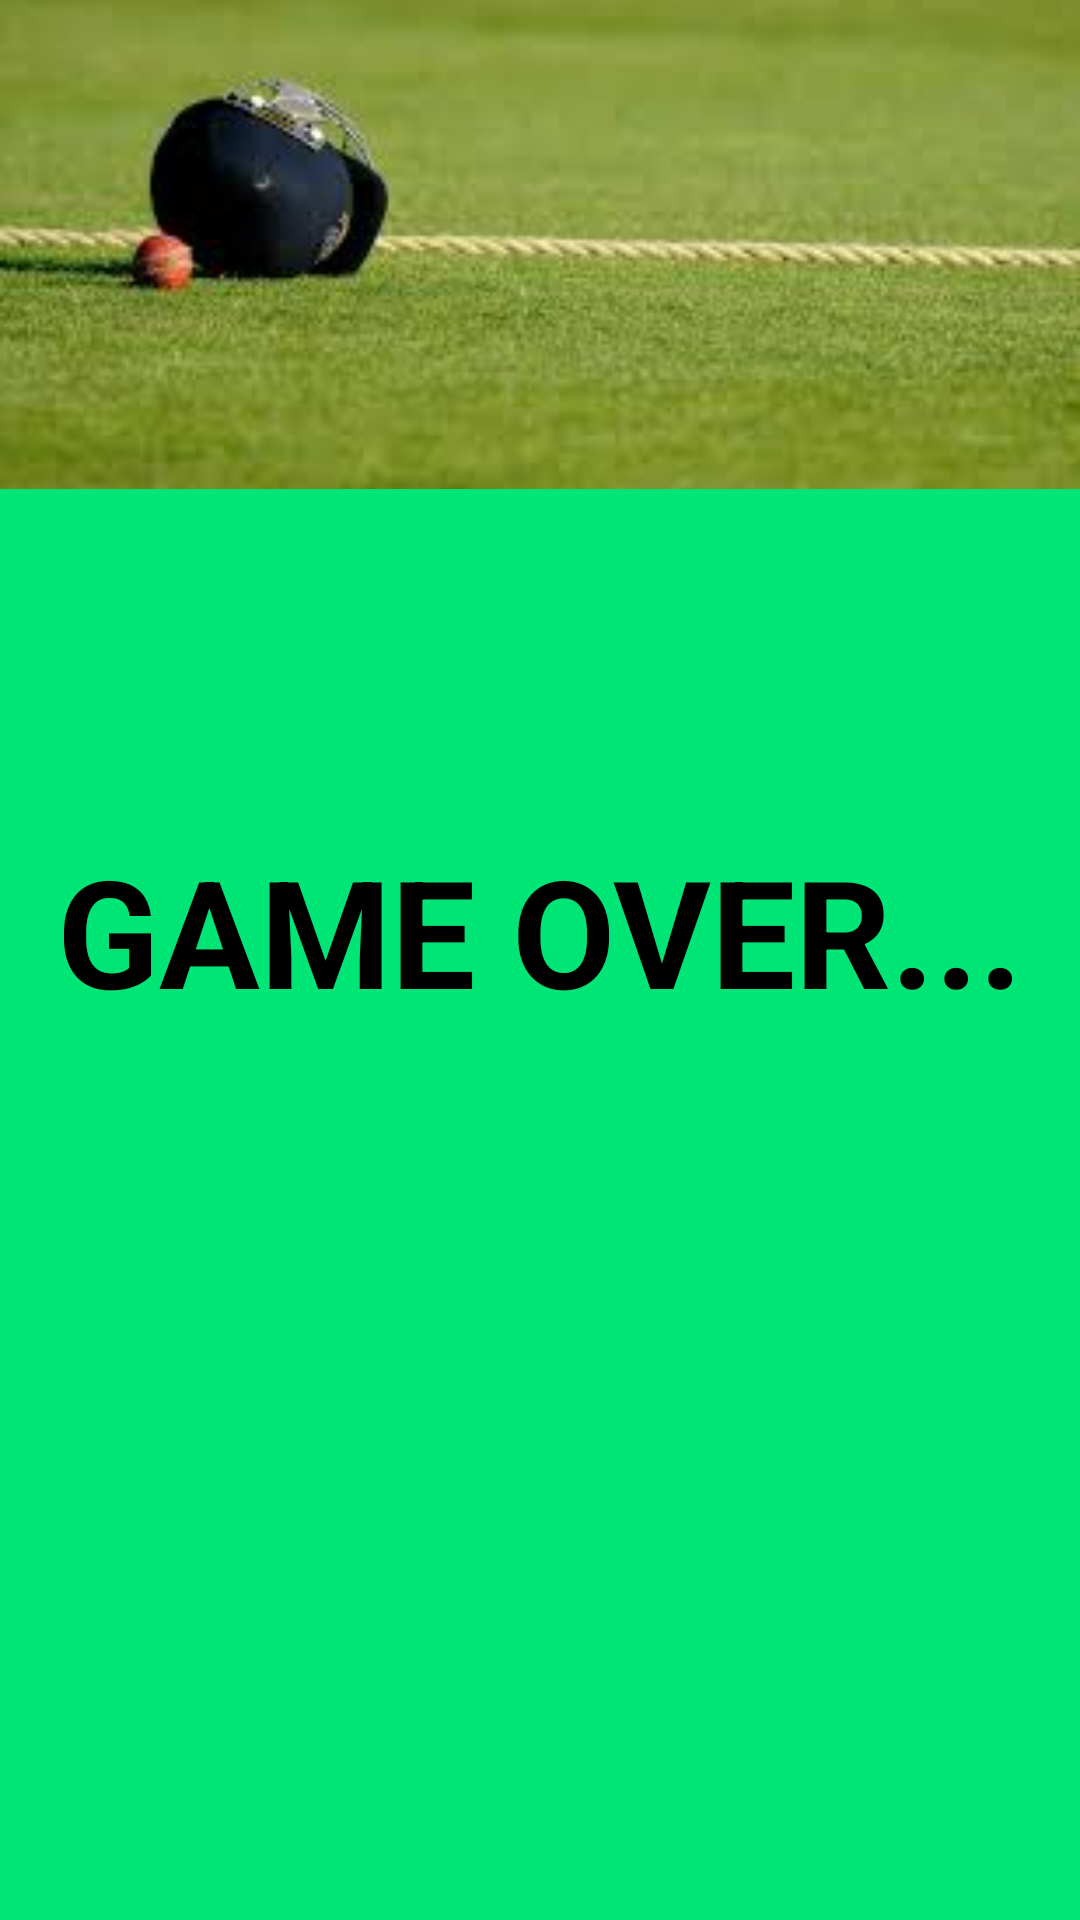

Here is an Android app screen rendered from its layout file. Give the layout XML and the strings, colors and styles it references.
<!-- AndroidManifest.xml: application theme AppTheme -->
<!-- res/layout/activity_quiz__result.xml -->
<?xml version="1.0" encoding="utf-8"?>
<RelativeLayout xmlns:android="http://schemas.android.com/apk/res/android"
    xmlns:tools="http://schemas.android.com/tools"
    android:id="@+id/activity_quiz__result"
    android:layout_width="match_parent"
    android:layout_height="match_parent"
    android:background="#00E676"

    tools:context="com.example.vinod.cricketquizapp.Quiz_Result">


    <TextView
        android:layout_width="match_parent"
        android:layout_height="wrap_content"
        android:text=""
        android:layout_below="@+id/gameover_id"
        android:paddingTop="10dp"
        android:paddingBottom="10dp"
        android:id="@+id/result_id"
        android:textSize="25sp"
        android:textStyle="bold"
        android:gravity="center"/>

    <TextView
        android:layout_width="match_parent"
        android:layout_height="wrap_content"
        android:text="GAME OVER..."
        android:paddingTop="60dp"
        android:textSize="50sp"
        android:textStyle="bold"
        android:layout_below="@+id/result_id"
        android:gravity="center_horizontal"/>

    <ImageView
        android:layout_width="match_parent"
        android:layout_height="wrap_content"
        android:src="@drawable/gameover"
        android:scaleType="centerCrop"
        android:id="@+id/gameover_id"
        android:layout_alignParentTop="true"
        android:layout_centerHorizontal="true" />


</RelativeLayout>
<!-- resources referenced by this layout -->
<resources>
  <!-- drawable gameover: jpg bitmap (drawable, 5618 bytes) -->
  <style name="AppTheme" parent="Theme.AppCompat.Light.DarkActionBar">
          
          <item name="colorPrimary">#000000</item>
          <item name="colorPrimaryDark">@color/colorPrimaryDark</item>
          <item name="colorAccent">@color/colorAccent</item>
          <item name="actionMenuTextColor">#FFEB3B</item>
          <item name="colorButtonNormal">#FFFFFF</item>
          <item name="android:textColor">#000000</item>
      </style>
  <!-- not gathered from this repository: default colours our renderer supplied (Android Studio template values) -->
  <color name="colorPrimaryDark">#FF3700B3</color>
  <color name="colorAccent">#FF03DAC5</color>
</resources>
